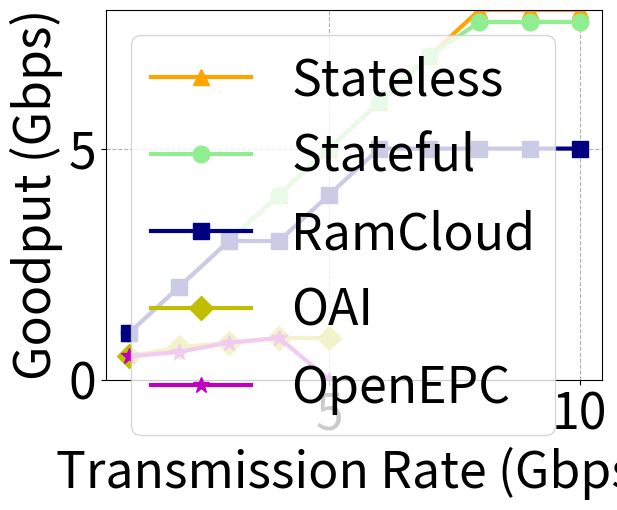

Write the Python code that produced this figure.
import numpy as np
import matplotlib
import matplotlib.pyplot as plt

matplotlib.rcParams.update({'font.size':36})

tr = [1, 2, 3, 4, 5, 6, 7, 8, 9, 10]

rc = [1, 2, 3, 3, 4, 5, 5, 5, 5, 5]
sf = [1, 2, 3, 4, 5, 6, 7, 7.74, 7.74, 7.74]
sl = [1, 2, 3, 4, 5, 6, 7, 8, 8, 8]
oa = [0.5, 0.7, 0.8, 0.9, 0.9, 0, 0, 0, 0, 0]
op = [0.5, 0.6, 0.8, 0.9, 0, 0, 0, 0, 0, 0]

plt.plot(tr, sl, linewidth=3, color='orange', marker='^', markersize=12, label='Stateless')
plt.plot(tr, sf, linewidth=3, color='lightgreen', marker='o', markersize=12, label='Stateful')
plt.plot(tr, rc, linewidth=3, color='navy', marker='s', markersize=12, label='RamCloud')
plt.plot(tr[:5], oa[:5], linewidth=3, color='y', marker='D', markersize=12, label='OAI')
plt.plot(tr[:5], op[:5], linewidth=3, color='m', marker='*', markersize=12, label='OpenEPC')

plt.xlabel('Transmission Rate (Gbps)')
plt.ylabel('Goodput (Gbps)')

plt.legend(loc='upper left')
plt.ylim([0, 8])
plt.grid(linestyle='--')
plt.show()
